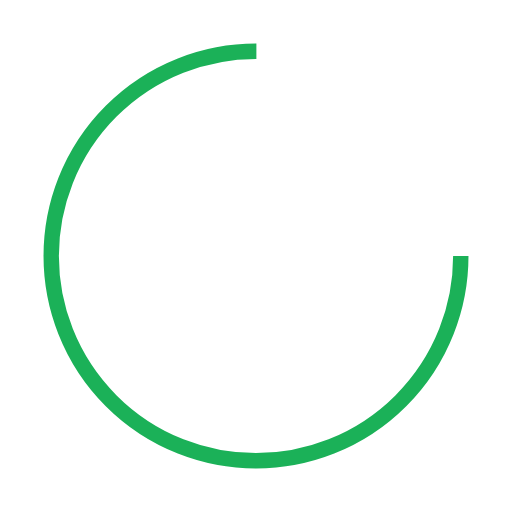
t = 0.00 s
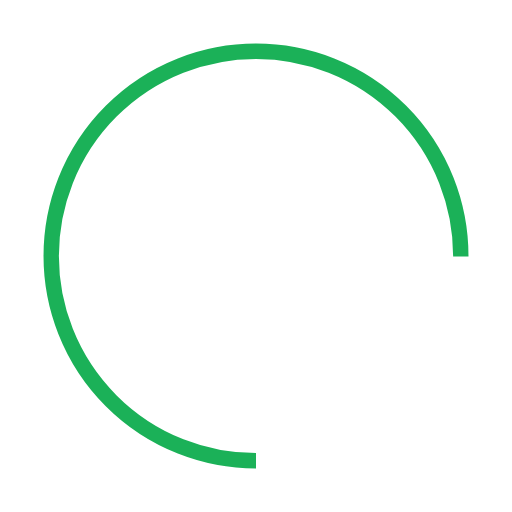
t = 0.38 s
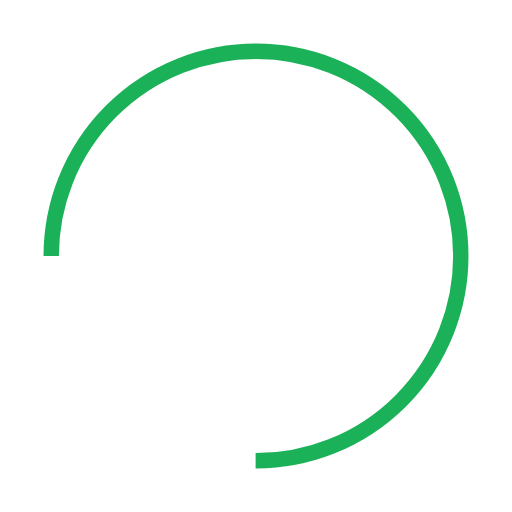
t = 0.75 s
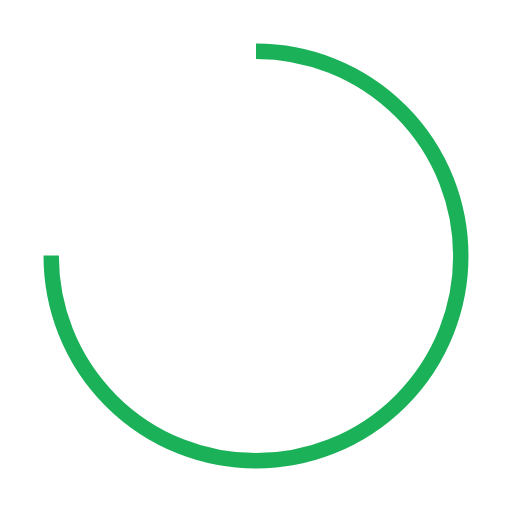
t = 1.13 s

The animated SVG that drew these frames (rendered in a browser with its animation timeline set to each time). Animation: 1 SMIL element (animateTransform=1); one cycle of 1.50 s, repeats indefinitely.

<svg width="200px"  height="200px"  xmlns="http://www.w3.org/2000/svg" viewBox="0 0 100 100" preserveAspectRatio="xMidYMid" class="lds-rolling" style="background: none;"><circle cx="50" cy="50" fill="none" ng-attr-stroke="{{config.color}}" ng-attr-stroke-width="{{config.width}}" ng-attr-r="{{config.radius}}" ng-attr-stroke-dasharray="{{config.dasharray}}" stroke="#1bb158" stroke-width="3" r="40" stroke-dasharray="188.49555921538757 64.83185307179586" transform="rotate(99.9528 50 50)"><animateTransform attributeName="transform" type="rotate" calcMode="linear" values="0 50 50;360 50 50" keyTimes="0;1" dur="1.5s" begin="0s" repeatCount="indefinite"></animateTransform></circle></svg>